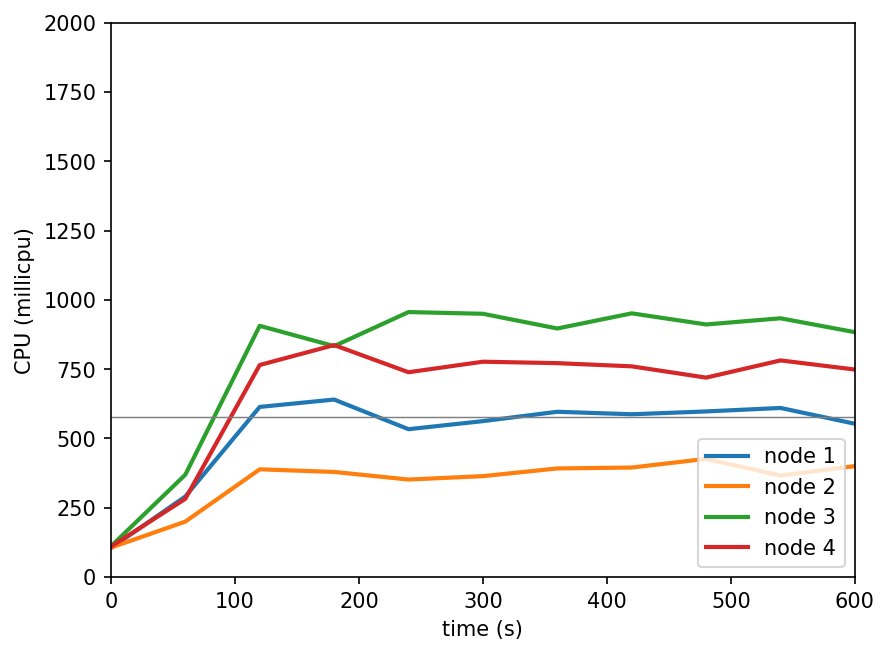

The file beside this chart, header and first rows:
timestamp, ppgcc-m02_pod_amount, ppgcc-m02_memory, ppgcc-m02_cpu, ppgcc-m03_pod_amount, ppgcc-m03_memory, ppgcc-m03_cpu, ppgcc-m04_pod_amount, ppgcc-m04_memory, ppgcc-m04_cpu, ppgcc-m05_pod_amount, ppgcc-m05_memory, ppgcc-m05_cpu
0, 5, 984320, 104597758, 5, 991184, 106209933, 5, 984552, 110969295, 5, 993816, 109734075
60, 5, 1009400, 290740916, 5, 1008476, 200053231, 5, 1017816, 369321092, 5, 1019160, 282347714
120, 5, 1013096, 613867865, 5, 1012700, 388765961, 5, 1022568, 906419039, 5, 1019160, 765045458
180, 5, 1013492, 640440753, 5, 1013096, 379295808, 5, 1017684, 833227413, 5, 1024176, 836954953
240, 5, 1012700, 533507217, 5, 1014284, 351869597, 5, 1023096, 956004800, 5, 1022196, 738963595
300, 5, 1012304, 562629901, 5, 1014020, 364141174, 5, 1023228, 949860059, 5, 1023912, 776984905
360, 5, 1014416, 596350801, 5, 1015472, 391912862, 5, 1020192, 896783416, 5, 1022328, 771732483
420, 5, 1012568, 587349901, 5, 1017452, 395169486, 5, 1022832, 951416391, 5, 1027080, 760267337
480, 5, 1014020, 597577340, 5, 1017716, 426490852, 5, 1019532, 911309720, 5, 1024836, 719514459
540, 5, 1015208, 610125397, 5, 1017188, 366236164, 5, 1019664, 933630995, 5, 1026420, 781663072
600, 5, 1014284, 553103080, 5, 1017320, 400357936, 5, 1020192, 883449557, 5, 1025232, 748668061
